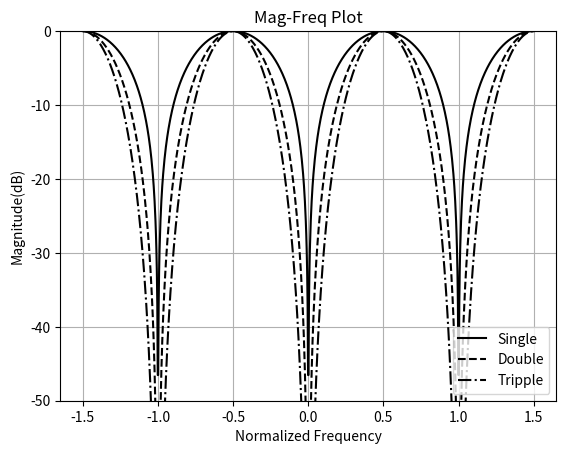

This figure's Python source:
## 延迟对消器幅频特性曲线绘图
import numpy as np
import matplotlib.pyplot as plt

w = np.linspace(-1.5,1.5,1000)
h1 = 1 - np.exp(-1j*2*np.pi*w)
h2 = h1**2
h3 = h1**3
H1 = 20*np.log10(np.abs(h1)/2)
H2 = 20*np.log10(np.abs(h2)/4)
H3 = 20*np.log10(np.abs(h3)/8)

plt.figure(1)
p1, = plt.plot(w,H1,'-',color='#000000')
p2, = plt.plot(w,H2,'--',color='#000000')
p3, = plt.plot(w,H3,'-.',color='#000000')

plt.xlabel('Normalized Frequency')
plt.ylabel('Magnitude(dB)')
plt.ylim([-50,0])
plt.grid(True)

plt.title('Mag-Freq Plot')
plt.legend([p1,p2,p3],['Single','Double','Tripple'],loc='lower right')
plt.show()